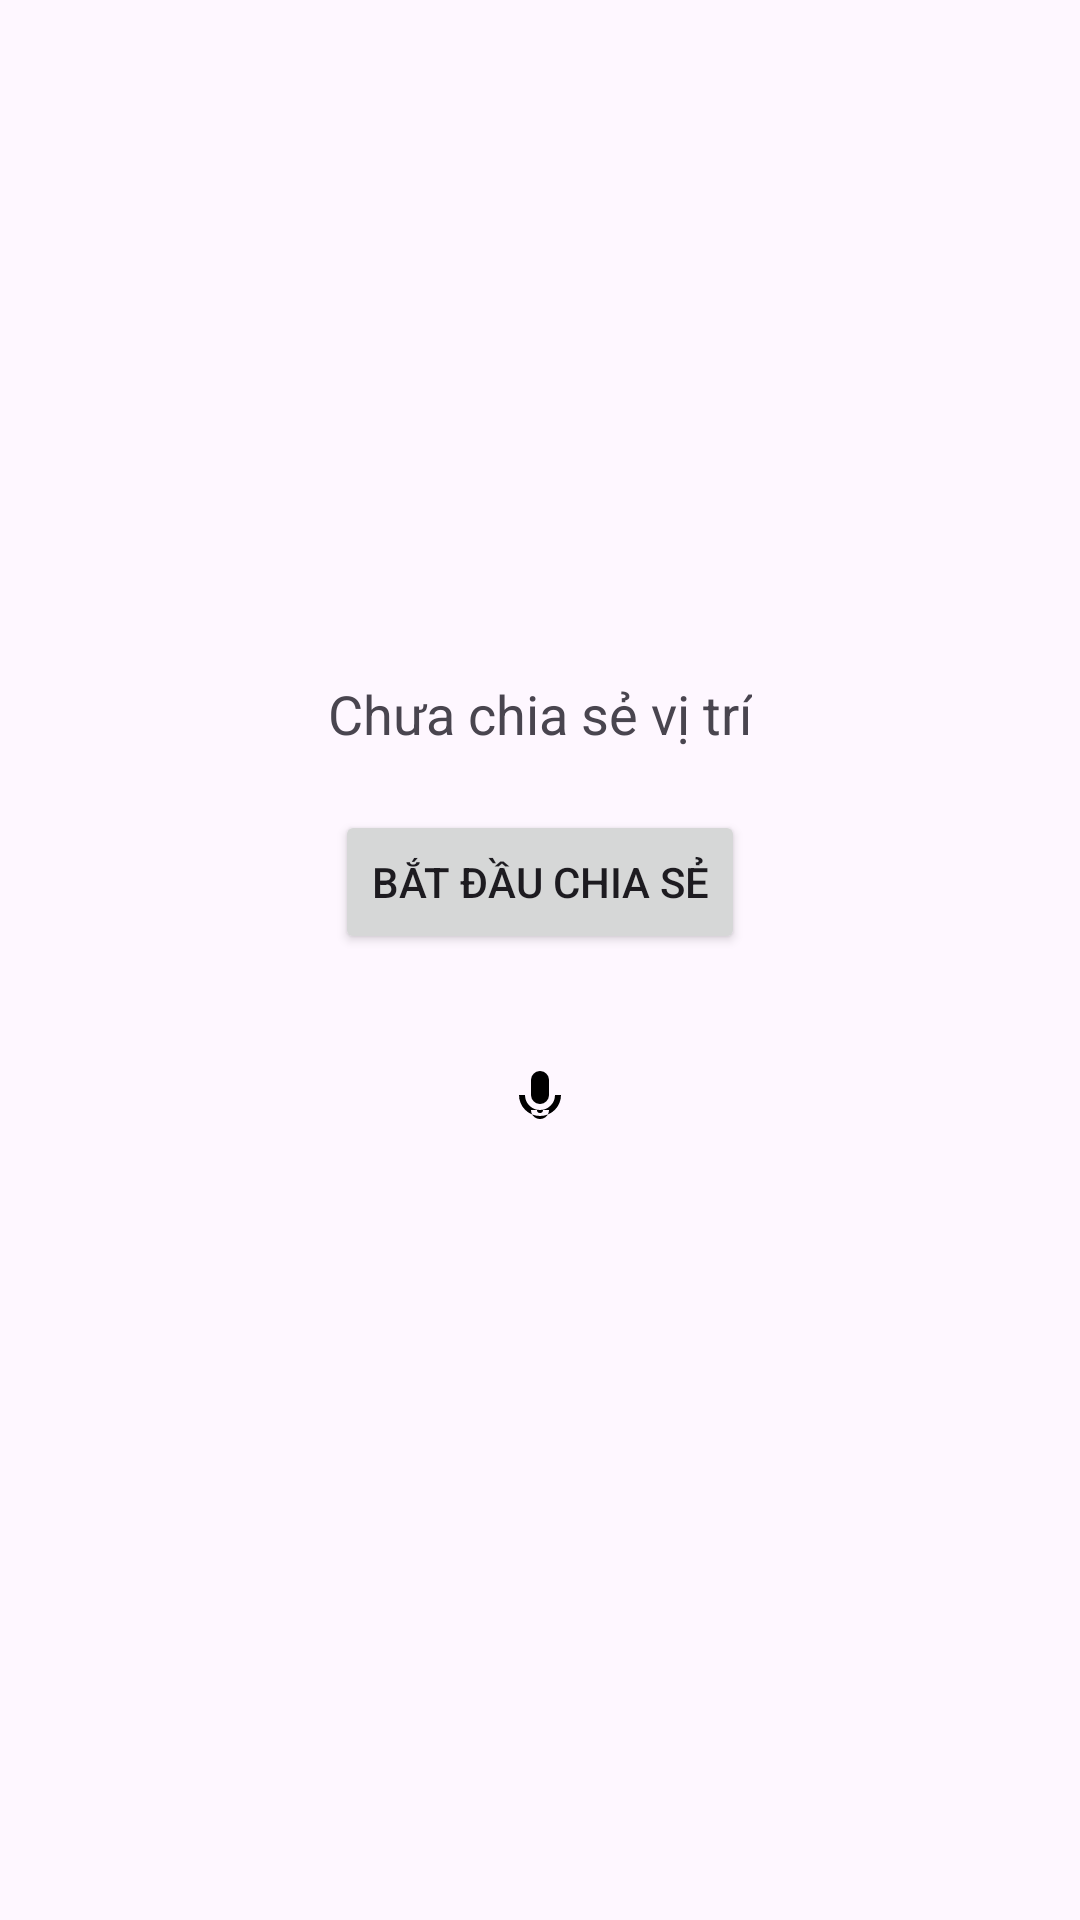

Here is an Android app screen rendered from its layout file. Give the layout XML and the strings, colors and styles it references.
<!-- AndroidManifest.xml: application theme Theme.ChildTrackerApp -->
<!-- res/layout/activity_main_child.xml -->
<?xml version="1.0" encoding="utf-8"?>
<LinearLayout xmlns:android="http://schemas.android.com/apk/res/android"
    android:orientation="vertical"
    android:gravity="center"
    android:layout_width="match_parent"
    android:layout_height="match_parent"
    android:padding="20dp">

    <TextView
        android:id="@+id/txtStatus"
        android:text="Chưa chia sẻ vị trí"
        android:textSize="18sp"
        android:layout_marginBottom="20dp"
        android:layout_width="wrap_content"
        android:layout_height="wrap_content" />

    <Button
        android:id="@+id/btnToggle"
        android:text="Bắt đầu chia sẻ"
        android:layout_width="wrap_content"
        android:layout_height="wrap_content" />

    <ImageButton
        android:id="@+id/btnMic"
        android:layout_width="64dp"
        android:layout_height="64dp"
        android:layout_alignParentEnd="true"
        android:layout_alignParentBottom="true"
        android:layout_margin="16dp"
        android:background="@android:color/transparent"
        android:src="@drawable/ic_mic"
        android:contentDescription="Nói với con" />
</LinearLayout>
<!-- resources referenced by this layout -->
<resources>
  <!-- drawable ic_mic (drawable) -->
  <vector xmlns:android="http://schemas.android.com/apk/res/android"
      android:width="24dp"
      android:height="24dp"
      android:viewportWidth="24"
      android:viewportHeight="24">
      <path
          android:fillColor="#FF000000"
          android:pathData="M12,14a3,3 0 0,0 3,-3v-5a3,3 0 0,0 -6,0v5a3,3 0 0,0 3,3zm5,-3a5,5 0 0,1 -10,0h-2a7,7 0 0,0 14,0h-2zm-5,8c-1.66,0 -3,-1.34 -3,-3h2a1,1 0 0,0 2,0h2c0,1.66 -1.34,3 -3,3z"/>
  </vector>
  <style name="Theme.ChildTrackerApp" parent="Base.Theme.ChildTrackerApp" />
  <style name="Base.Theme.ChildTrackerApp" parent="Theme.Material3.DayNight.NoActionBar">
          
          
      </style>
</resources>
